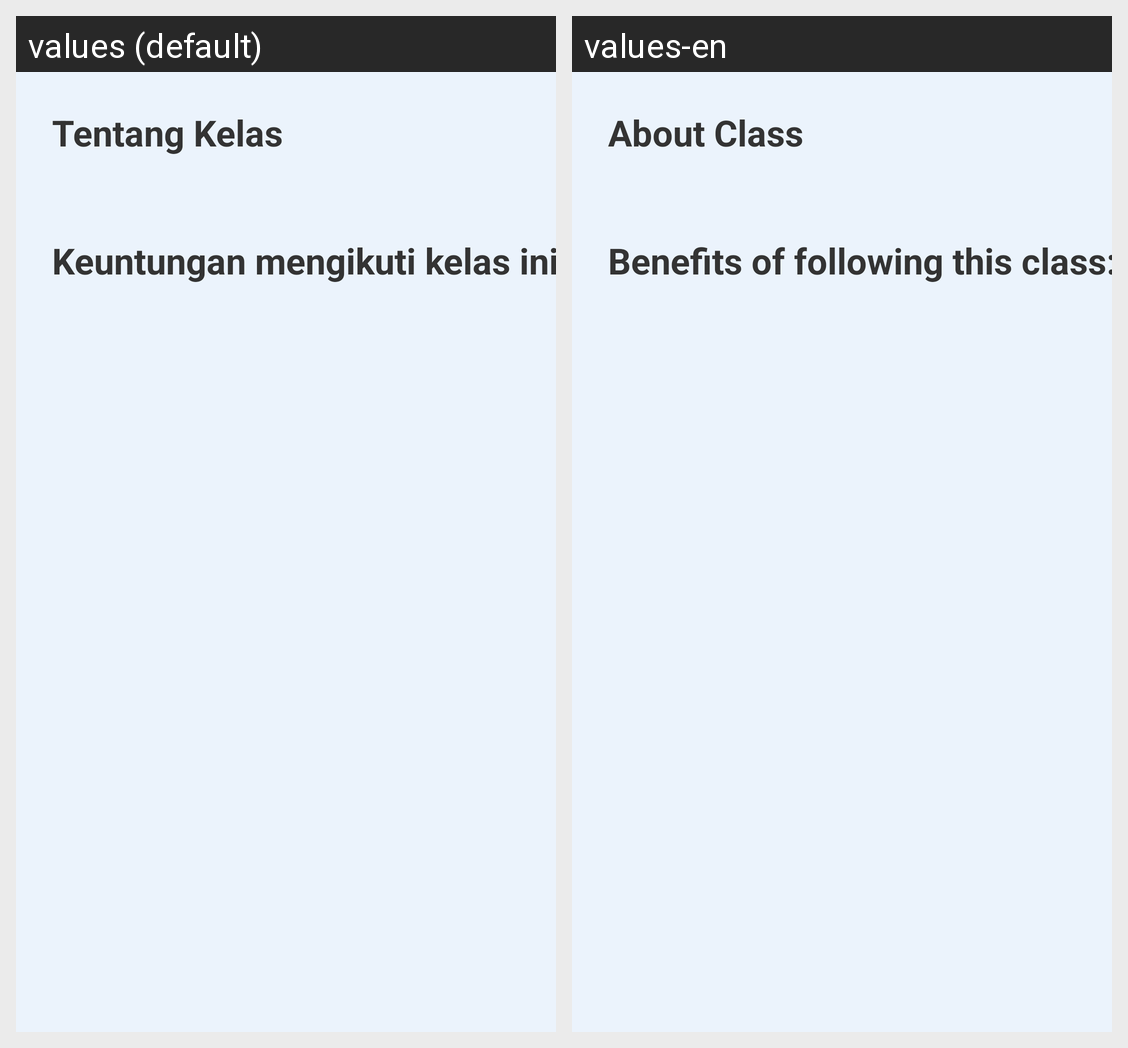

The Android screen above is rendered under two locales of the same app. Produce the string resources it draws, with the default and per-locale values.
Android screen res/layout/fragment_about_class.xml rendered under 2 locales, left to right: values (default), values-en. Device: Nexus 5 (rendered at 1080×1920; each locale shown at half size, 540×960, under a caption strip naming it); theme Theme.SiNow.
Strings drawn on this screen, with the default value and each locale's value (text and hints the layout hard-codes, and strings that could not be matched under every locale, appear in the picture but are not listed):

text_about_class
  values: Tentang Kelas
  values-en: About Class

text_benefit_follow_this_class
  values: Keuntungan mengikuti kelas ini :
  values-en: Benefits of following this class:
